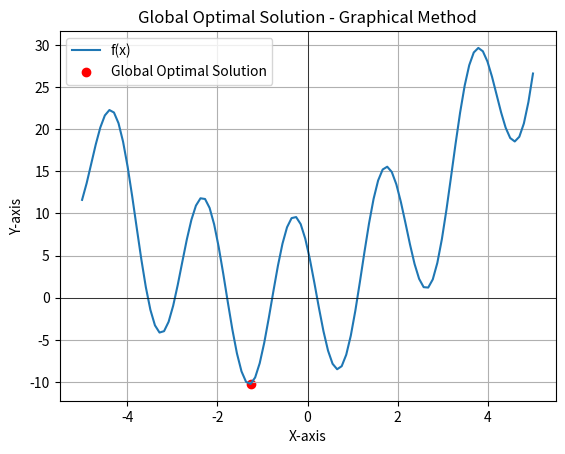

Python code for this plot:
import numpy as np
import matplotlib.pyplot as plt

# Define the objective function
def objective_function(x):
    return -10 * np.cos(np.pi * x - 2.2) + (x + 1.5) * x

# Define the range of x values
x_range = np.linspace(-5, 5, 100)

# Plot the objective function
plt.plot(x_range, objective_function(x_range), label='f(x)')

# Find the global optimal solution (minimum) using numpy
optimal_x = np.argmin(objective_function(x_range))
optimal_solution = x_range[optimal_x]
optimal_value = objective_function(optimal_solution)

# Highlight the optimal point
plt.scatter(optimal_solution, optimal_value, color='red', label='Global Optimal Solution')

# Set plot details
plt.axhline(0, color='black', linewidth=0.5)
plt.axvline(0, color='black', linewidth=0.5)
plt.xlabel('X-axis')
plt.ylabel('Y-axis')
plt.legend()
plt.grid(True)
plt.title('Global Optimal Solution - Graphical Method')

# Show the plot
plt.show()

# Print the results
print("Global Optimal Solution (x):", optimal_solution)
print("Optimal Value:", optimal_value)
